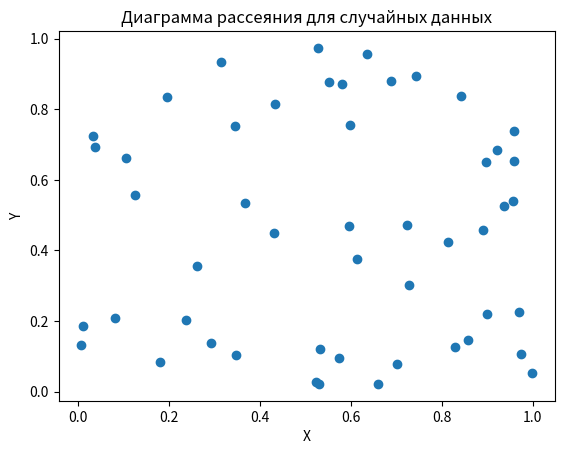

This chart was generated by the following Python code:
import numpy as np
import matplotlib.pyplot as plt

# Генерация двух наборов случайных данных
x = np.random.rand(50)  # 50 случайных чисел для оси X
y = np.random.rand(50)  # 50 случайных чисел для оси Y

# Построение диаграммы рассеяния
plt.scatter(x, y)
plt.title('Диаграмма рассеяния для случайных данных')
plt.xlabel('X')
plt.ylabel('Y')
plt.show()
